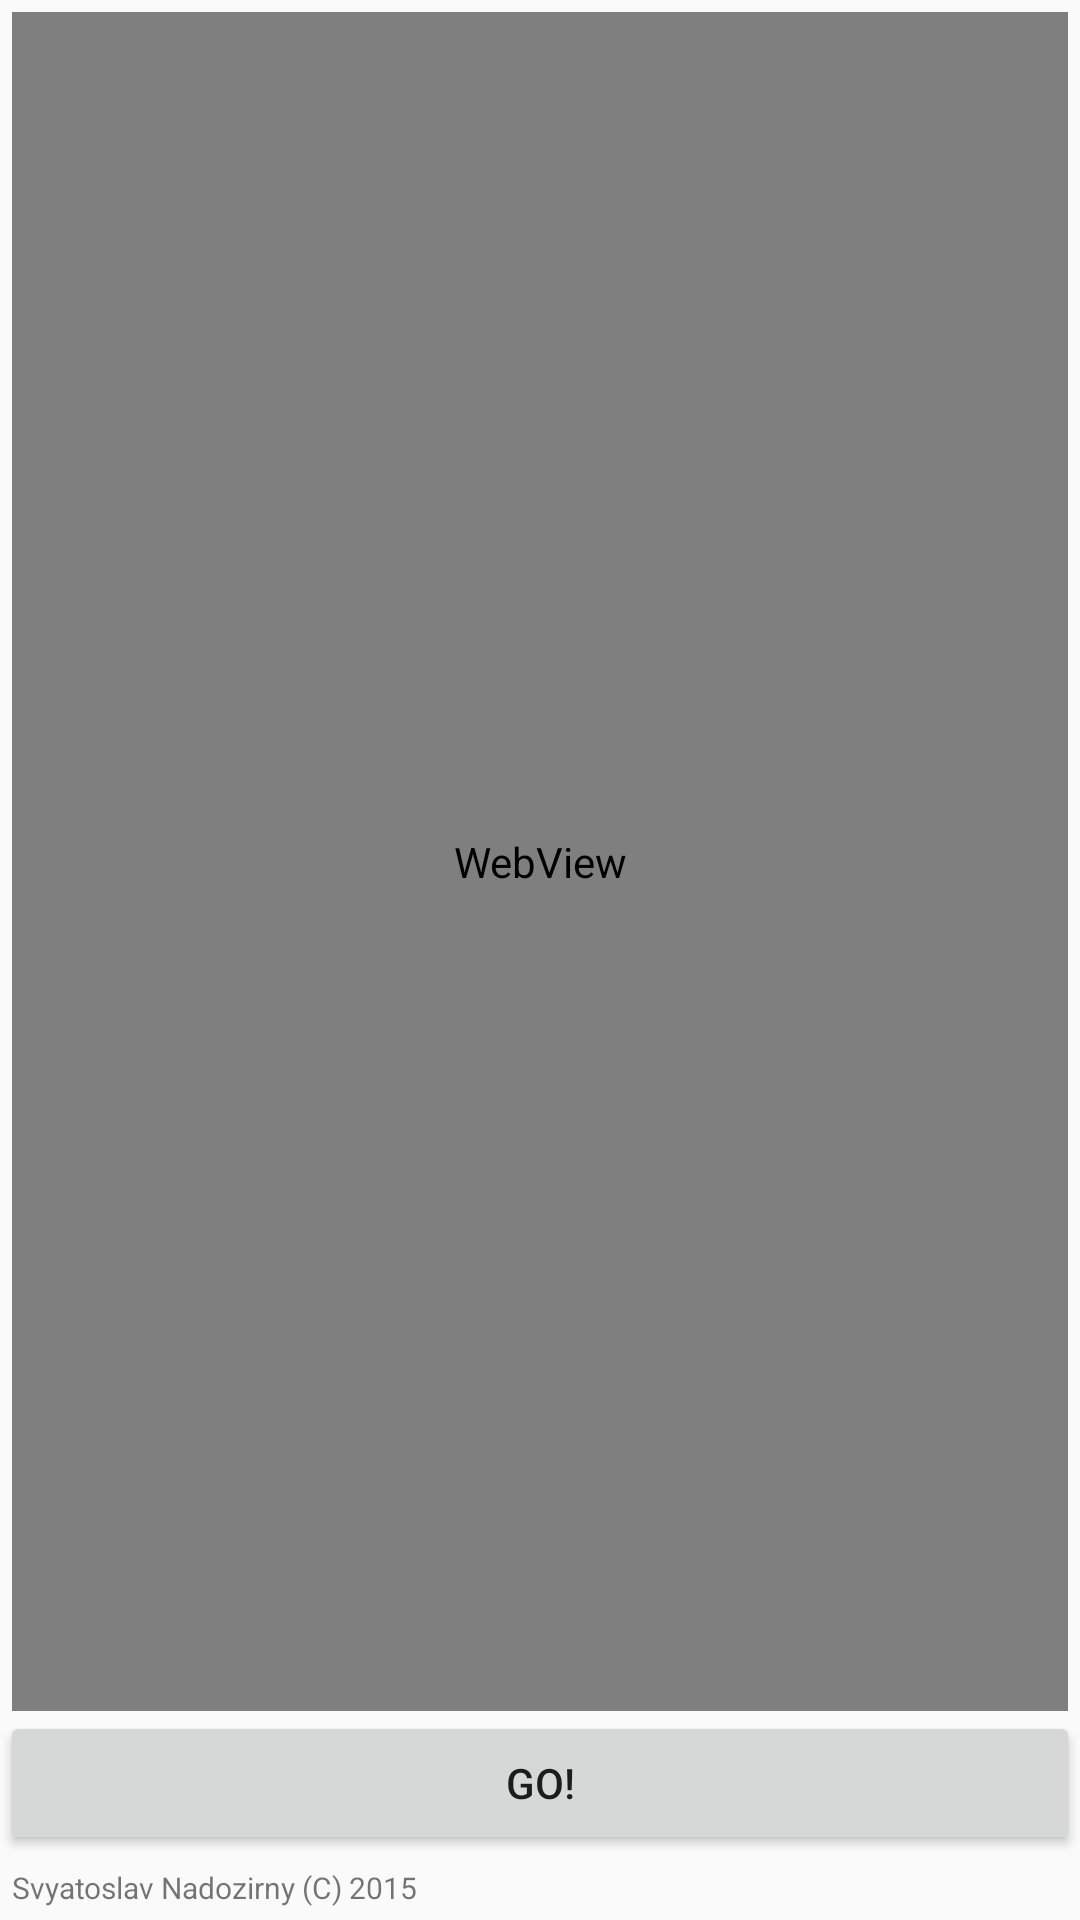

This screen was rendered from an Android layout file. Write that file and the resources it references.
<!-- AndroidManifest.xml: application theme AppTheme -->
<!-- res/layout/activity_about.xml -->
<RelativeLayout xmlns:android="http://schemas.android.com/apk/res/android"
    xmlns:tools="http://schemas.android.com/tools" android:layout_width="match_parent"
    android:layout_height="match_parent"
    tools:context="org.nadozirny_sv.ua.cubic.AboutActivity">

    <TextView
        android:layout_width="match_parent"
        android:layout_height="wrap_content"
        android:textSize="10sp"
        android:text="@string/about_copyright"
        android:id="@+id/textView2"
        android:layout_alignParentBottom="true"
        android:layout_alignParentLeft="true"
        android:layout_alignParentStart="true"
        android:layout_margin="4dp" />

    <WebView
        android:layout_width="match_parent"
        android:layout_height="wrap_content"
        android:id="@+id/webView"
        android:layout_alignParentRight="true"
        android:layout_alignParentEnd="true"
        android:layout_alignParentTop="true"
        android:layout_marginLeft="4dp"
        android:layout_marginRight="4dp"
        android:layout_marginTop="4dp"
        android:layout_above="@+id/button" />

    <Button
        android:layout_width="match_parent"
        android:layout_height="wrap_content"
        android:text="@string/go_next"
        android:drawableTop="@drawable/ic_next"
        android:id="@+id/button"
        android:layout_above="@+id/textView2"
        android:layout_alignParentLeft="true"
        android:layout_alignParentStart="true" />
</RelativeLayout>
<!-- resources referenced by this layout -->
<resources>
  <string name="about_copyright">Svyatoslav Nadozirny (C) 2015</string>
  <string name="go_next">Go!</string>
  <style name="AppTheme" parent="Theme.AppCompat.Light.DarkActionBar">
          
          
  
  
      </style>
</resources>
